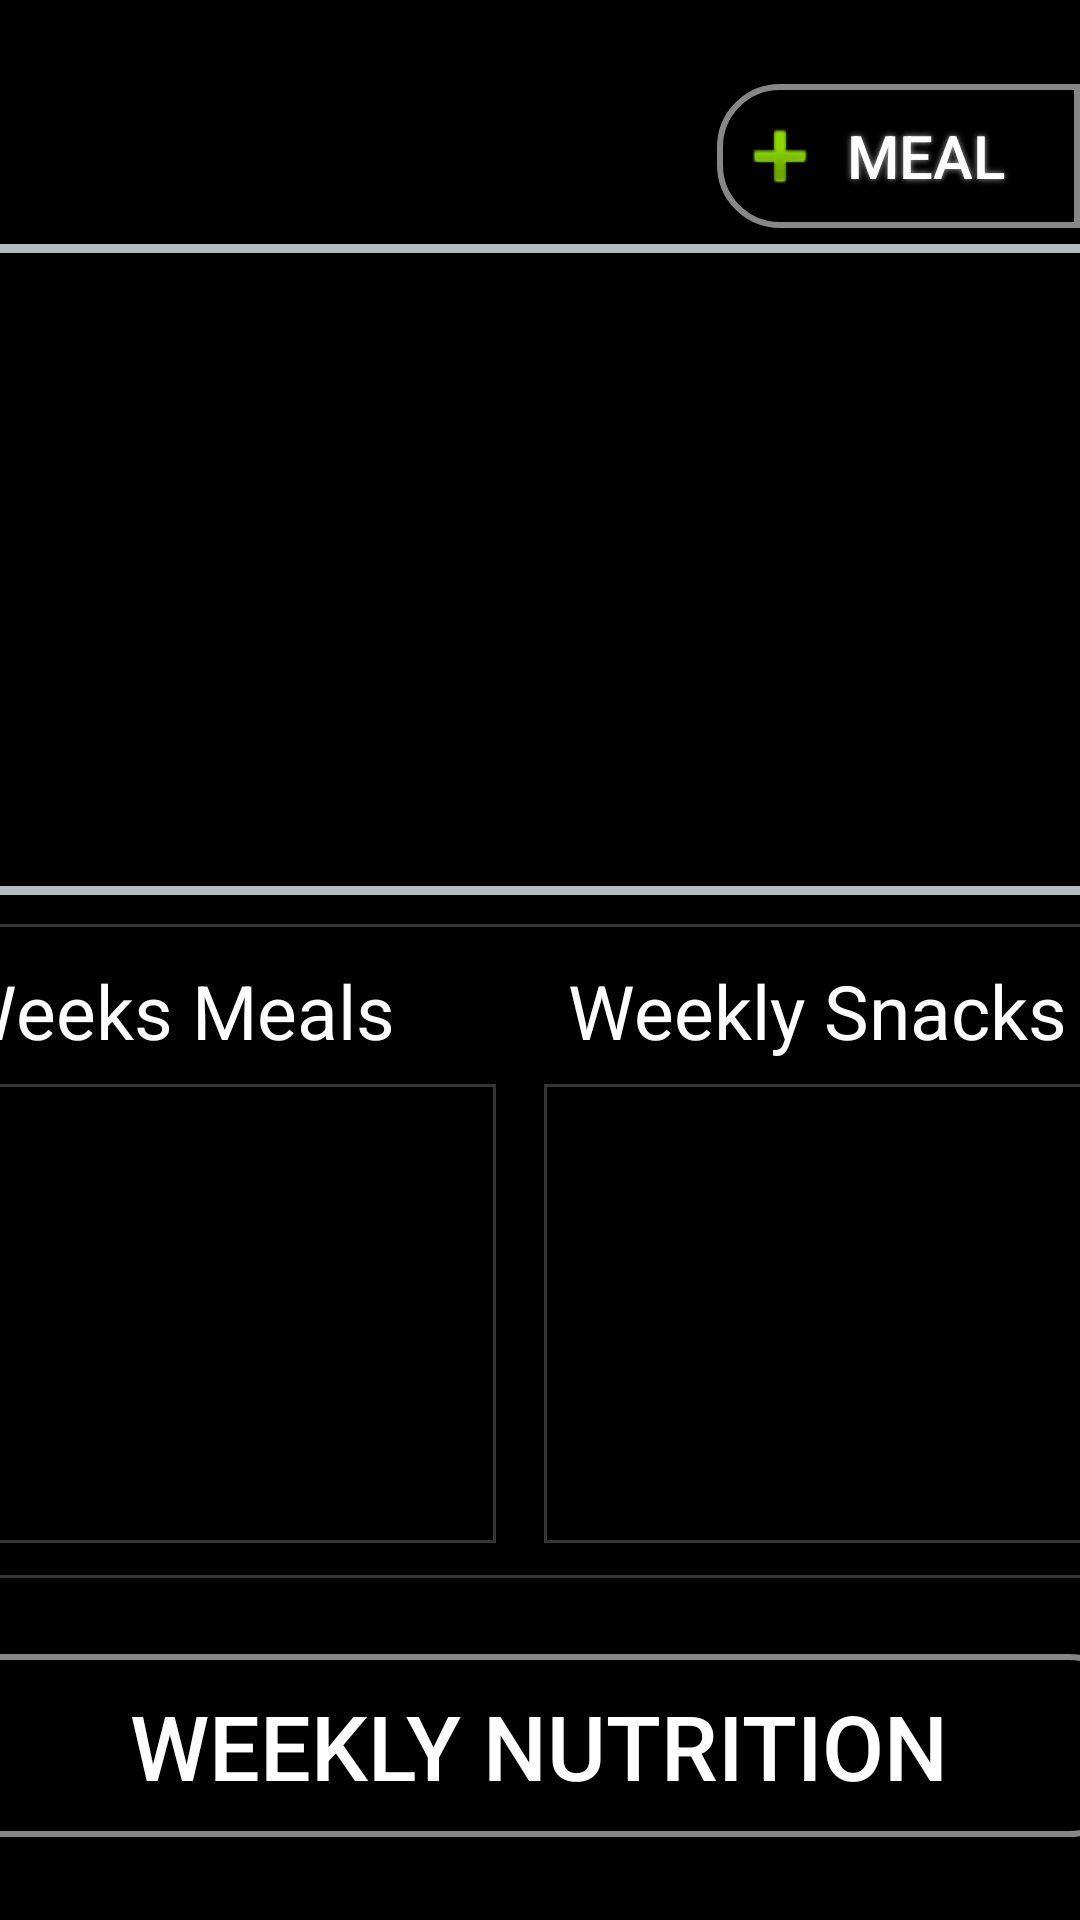

Produce the Android XML layout that renders to this screen, including the resource entries it uses.
<!-- AndroidManifest.xml: application theme Theme.turbotrack -->
<!-- res/layout/activity_mainscreen.xml -->
<?xml version="1.0" encoding="utf-8"?>
<androidx.constraintlayout.widget.ConstraintLayout xmlns:android="http://schemas.android.com/apk/res/android"
    xmlns:app="http://schemas.android.com/apk/res-auto"
    xmlns:tools="http://schemas.android.com/tools"
    android:layout_width="match_parent"
    android:layout_height="match_parent"
    android:background="@color/black"
    android:backgroundTint="@color/black">

    <androidx.appcompat.widget.AppCompatButton
        android:id="@+id/add_meal_button"

        android:layout_width="121dp"
        android:layout_height="48dp"
        android:layout_marginTop="28dp"

        android:background="@drawable/add_meal_button"
        android:drawableLeft="@android:drawable/ic_input_add"
        android:gravity="right|center"
        android:paddingLeft="5dp"
        android:paddingRight="25dp"
        android:shadowColor="#A8A8A8"
        android:shadowDx="0"
        android:shadowDy="0"
        android:shadowRadius="5"
        android:text="@string/meal"
        android:textColor="#FFFFFF"
        android:textColorHighlight="#000000"
        android:textColorLink="#000000"
        android:textSize="20sp"
        app:layout_constraintEnd_toEndOf="parent"
        app:layout_constraintTop_toTopOf="parent"
        tools:ignore="RtlHardcoded" />

    <FrameLayout
        android:id="@+id/fragment_container"
        android:layout_width="439dp"
        android:layout_height="217dp"
        app:layout_constraintBottom_toBottomOf="parent"
        app:layout_constraintEnd_toEndOf="parent"
        app:layout_constraintHeight_default="spread"
        app:layout_constraintStart_toStartOf="parent"
        app:layout_constraintTop_toTopOf="parent"
        app:layout_constraintVertical_bias="0.192"
        android:background="@drawable/border" />


    <ScrollView
        android:id="@+id/scrollView4"
        android:layout_width="410dp"
        android:layout_height="203dp"
        app:layout_constraintBottom_toBottomOf="parent"
        app:layout_constraintEnd_toEndOf="parent"
        app:layout_constraintHorizontal_bias="0.0"
        app:layout_constraintStart_toStartOf="parent"
        app:layout_constraintTop_toBottomOf="@+id/fragment_container"
        app:layout_constraintVertical_bias="0.148">

        <LinearLayout
            android:id="@+id/meal_clicked_information"
            android:layout_width="match_parent"
            android:layout_height="wrap_content"
            android:orientation="vertical" />

    </ScrollView>


    <LinearLayout
        android:id="@+id/fave_snacks_last_meal_container"
        android:layout_width="412dp"
        android:layout_height="220dp"
        android:gravity="center"
        android:background="@drawable/textlines_top_bottom"
        app:layout_constraintBottom_toTopOf="@+id/appCompatButton"
        app:layout_constraintEnd_toEndOf="parent"
        app:layout_constraintStart_toStartOf="parent"
        app:layout_constraintTop_toBottomOf="@+id/fragment_container"
        app:layout_constraintVertical_bias="0.26">

        <LinearLayout
            android:layout_width="206dp"
            android:layout_height="wrap_content"
            android:orientation="vertical"
            tools:ignore="RtlSymmetry">

            <TextView
                android:id="@+id/text_fave_snacks"
                android:layout_width="150dp"
                android:layout_height="47dp"
                android:layout_marginStart="8dp"
                android:gravity="center"
                android:text="@string/last_meals"
                android:textColor="@color/white"
                android:textSize="25sp"
                app:layout_constraintStart_toStartOf="parent"
                app:layout_constraintTop_toTopOf="parent" />


            <ScrollView
                android:layout_width="184dp"
                android:layout_height="155dp"
                android:layout_marginStart="8dp"
                android:background="@drawable/textlines_top_right_bottom"
                app:layout_constraintBottom_toBottomOf="parent"
                app:layout_constraintStart_toStartOf="parent"
                app:layout_constraintTop_toBottomOf="@+id/text_fave_snacks"
                app:layout_constraintVertical_bias="0.0">

                <LinearLayout
                    android:id="@+id/scroll_view_last_meals"
                    android:layout_width="match_parent"
                    android:layout_height="wrap_content"
                    android:orientation="vertical" />


            </ScrollView>
        </LinearLayout>


        <LinearLayout
            android:layout_width="206dp"
            android:layout_height="wrap_content"
            android:orientation="vertical">

            <TextView
                android:id="@+id/text_last_meals"
                android:layout_width="184dp"
                android:layout_height="47dp"
                android:gravity="center"
                android:text="@string/fave_snacks"
                android:textColor="@color/white"
                android:textSize="25sp"
                app:layout_constraintStart_toEndOf="@+id/text_fave_snacks"
                app:layout_constraintTop_toTopOf="parent" />

            <ScrollView
                android:layout_width="192dp"
                android:layout_height="155dp"
                android:layout_marginEnd="8dp"
                android:background="@drawable/textlines_top_left_bottom"
                app:layout_constraintBottom_toBottomOf="parent"
                app:layout_constraintEnd_toEndOf="parent"
                app:layout_constraintTop_toBottomOf="@+id/text_last_meals"
                app:layout_constraintVertical_bias="0.0">

                <LinearLayout
                    android:id="@+id/meal_clicked_information_fave_snacks"
                    android:layout_width="match_parent"
                    android:layout_height="wrap_content"
                    android:orientation="vertical" />

            </ScrollView>
        </LinearLayout>
    </LinearLayout>

    <androidx.appcompat.widget.AppCompatButton
        android:id="@+id/appCompatButton"
        android:layout_width="396dp"
        android:layout_height="61dp"
        android:background="@drawable/add_ingredient_button"
        android:text="@string/weekly_nutrition"
        android:textColor="@color/white"
        android:textSize="30sp"
        app:layout_constraintBottom_toBottomOf="parent"
        app:layout_constraintEnd_toEndOf="parent"
        app:layout_constraintHorizontal_bias="0.533"
        app:layout_constraintStart_toStartOf="parent"
        app:layout_constraintTop_toBottomOf="@+id/scrollView4"
        app:layout_constraintVertical_bias="0.516" />


</androidx.constraintlayout.widget.ConstraintLayout>
<!-- resources referenced by this layout -->
<resources>
  <!-- drawable add_meal_button (drawable) -->
  <?xml version="1.0" encoding="utf-8"?>
  <shape xmlns:android="http://schemas.android.com/apk/res/android" android:shape="rectangle" >
      <corners
          android:topLeftRadius="20dp"
          android:topRightRadius="0dp"
          android:bottomLeftRadius="20dp"
          android:bottomRightRadius="0dp"
          />
      <gradient
          android:angle="45"
          android:centerX="35%"
          android:centerColor="#000000"
          android:startColor="#000000"
          android:endColor="#000000"
          android:type="linear"
          />
      <padding
          android:left="0dp"
          android:top="0dp"
          android:right="0dp"
          android:bottom="0dp"
          />
      <size
          android:width="270dp"
          android:height="60dp"
          />
      <stroke
          android:width="2dp"
          android:color="#878787"
          />
  </shape>
  <!-- drawable border (drawable) -->
  <?xml version="1.0" encoding="utf-8"?>
  <shape xmlns:android="http://schemas.android.com/apk/res/android">
      <solid android:color="@color/black"/>
      <stroke android:width="3dip" android:color="#B1BCBE" />
      <corners android:radius="10dip"/>
      <padding android:left="0dip" android:top="15dip" android:right="0dip" android:bottom="15dip" />
  </shape>
  <!-- drawable textlines_top_bottom (drawable) -->
  <?xml version="1.0" encoding="utf-8"?>
  <layer-list
      xmlns:android="http://schemas.android.com/apk/res/android">
      <item
          android:bottom="1dp"
          android:left="-2dp"
          android:right="-2dp"
          android:top="1dp">
          <shape android:shape="rectangle" >
              <stroke
                  android:width="1dp"
                  android:color="#363636" />
  
              <solid android:color="#00FFFFFF" />
  
              <padding android:left="5dp"
                  android:right="5dp"
                  android:top="5dp"
                  android:bottom="10dp" />
          </shape>
      </item>
  
  </layer-list>
  <!-- drawable textlines_top_left_bottom (drawable) -->
  <?xml version="1.0" encoding="utf-8"?>
  <layer-list
      xmlns:android="http://schemas.android.com/apk/res/android">
      <item
          android:bottom="1dp"
          android:left="1dp"
          android:right="-2dp"
          android:top="1dp">
          <shape android:shape="rectangle" >
              <stroke
                  android:width="1dp"
                  android:color="#363636" />
  
              <solid android:color="#00FFFFFF" />
  
              <padding android:left="10dp"
                  android:right="10dp"
                  android:top="10dp"
                  android:bottom="5dp" />
          </shape>
      </item>
  
  </layer-list>
  <!-- drawable textlines_top_right_bottom (drawable) -->
  <?xml version="1.0" encoding="utf-8"?>
  <layer-list
      xmlns:android="http://schemas.android.com/apk/res/android">
      <item
          android:bottom="1dp"
          android:left="-2dp"
          android:right="1dp"
          android:top="1dp">
          <shape android:shape="rectangle" >
              <stroke
                  android:width="1dp"
                  android:color="#363636" />
  
              <solid android:color="#00FFFFFF" />
  
              <padding android:left="10dp"
                  android:right="10dp"
                  android:top="10dp"
                  android:bottom="5dp" />
          </shape>
      </item>
  
  </layer-list>
  <string name="fave_snacks">Weekly Snacks</string>
  <string name="last_meals">Weeks Meals</string>
  <string name="meal">Meal</string>
  <string name="weekly_nutrition">Weekly Nutrition</string>
  <style name="Theme.turbotrack" parent="Base.Theme.turbotrack" />
  <style name="Base.Theme.turbotrack" parent="Theme.Material3.DayNight.NoActionBar">
          
          
      </style>
  <!-- not gathered from this repository: default colours our renderer supplied (Android Studio template values) -->
  <color name="black">#FF000000</color>
  <color name="white">#FFFFFFFF</color>
</resources>
